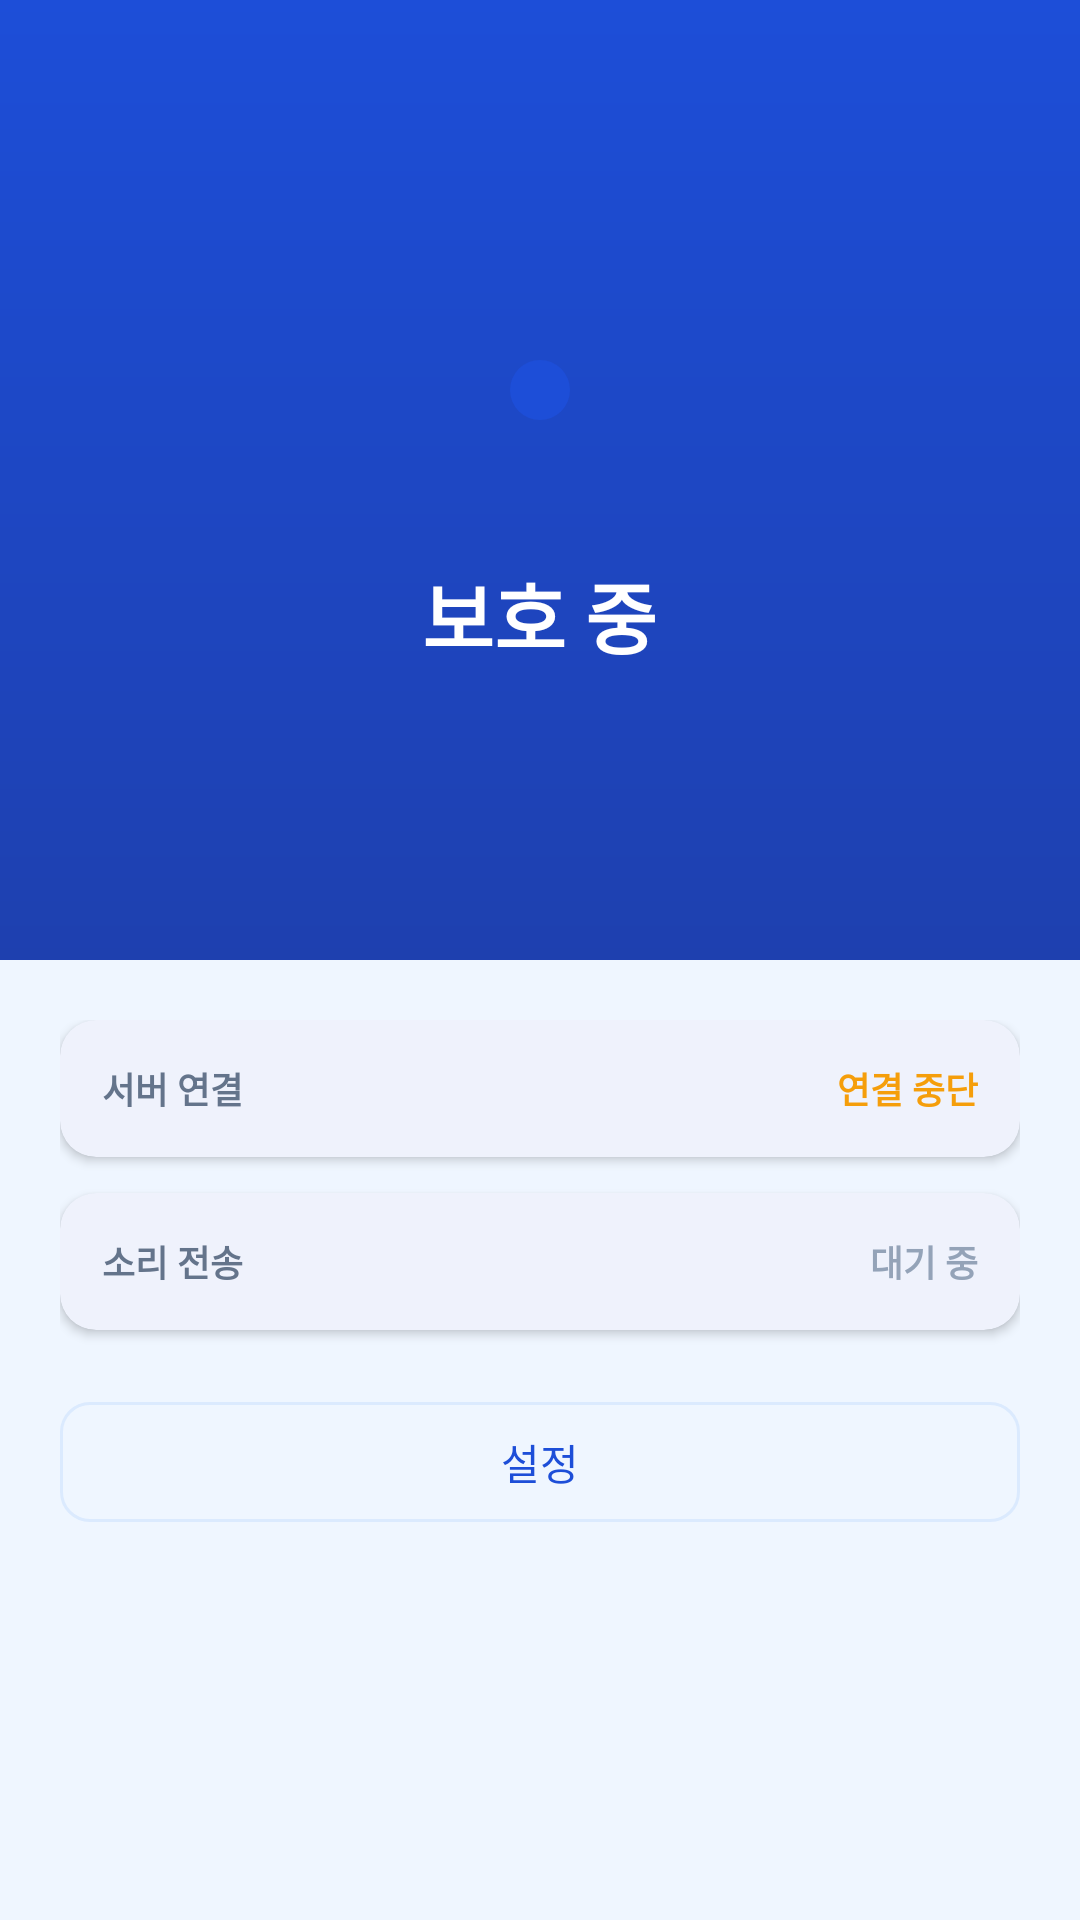

Here is an Android app screen rendered from its layout file. Give the layout XML and the strings, colors and styles it references.
<!-- AndroidManifest.xml: application theme Theme.ForMyKids -->
<!-- res/layout/activity_child.xml -->
<?xml version="1.0" encoding="utf-8"?>
<LinearLayout xmlns:android="http://schemas.android.com/apk/res/android"
    xmlns:app="http://schemas.android.com/apk/res-auto"
    android:layout_width="match_parent"
    android:layout_height="match_parent"
    android:orientation="vertical"
    android:fitsSystemWindows="true">

    
    <LinearLayout
        android:layout_width="match_parent"
        android:layout_height="0dp"
        android:layout_weight="1"
        android:background="@drawable/bg_child_header"
        android:orientation="vertical"
        android:gravity="center">

        
        <FrameLayout
            android:layout_width="80dp"
            android:layout_height="80dp"
            android:layout_marginBottom="16dp">
            <View
                android:layout_width="80dp"
                android:layout_height="80dp"
                android:background="@drawable/bg_pulse_outer"
                android:layout_gravity="center"/>
            <View
                android:layout_width="60dp"
                android:layout_height="60dp"
                android:background="@drawable/bg_pulse_middle"
                android:layout_gravity="center"/>
            <View
                android:layout_width="20dp"
                android:layout_height="20dp"
                android:background="@drawable/bg_pulse_inner"
                android:layout_gravity="center"/>
        </FrameLayout>

        <TextView
            android:layout_width="wrap_content"
            android:layout_height="wrap_content"
            android:text="@string/protecting"
            android:textColor="@color/white"
            android:textSize="26sp"
            android:textStyle="bold"
            android:layout_marginBottom="6dp"/>

    </LinearLayout>

    
    <LinearLayout
        android:layout_width="match_parent"
        android:layout_height="0dp"
        android:layout_weight="1"
        android:orientation="vertical"
        android:background="@color/background_blue"
        android:padding="20dp">

        <com.google.android.material.card.MaterialCardView
            style="@style/Widget.ForMyKids.Card"
            android:layout_width="match_parent"
            android:layout_height="wrap_content"
            android:layout_marginBottom="12dp">
            <LinearLayout
                android:layout_width="match_parent"
                android:layout_height="wrap_content"
                android:orientation="horizontal"
                android:padding="14dp">
                <TextView
                    android:layout_width="0dp"
                    android:layout_height="wrap_content"
                    android:layout_weight="1"
                    android:text="@string/server_connection"
                    android:textColor="@color/text_secondary"
                    android:textSize="12sp"
                    android:textStyle="bold"/>
                <TextView
                    android:id="@+id/tvServerStatus"
                    android:layout_width="wrap_content"
                    android:layout_height="wrap_content"
                    android:text="@string/status_disconnected"
                    android:textColor="@color/warning"
                    android:textSize="12sp"
                    android:textStyle="bold"/>
            </LinearLayout>
        </com.google.android.material.card.MaterialCardView>

        <com.google.android.material.card.MaterialCardView
            style="@style/Widget.ForMyKids.Card"
            android:layout_width="match_parent"
            android:layout_height="wrap_content"
            android:layout_marginBottom="20dp">
            <LinearLayout
                android:layout_width="match_parent"
                android:layout_height="wrap_content"
                android:orientation="horizontal"
                android:padding="14dp">
                <TextView
                    android:layout_width="0dp"
                    android:layout_height="wrap_content"
                    android:layout_weight="1"
                    android:text="@string/sound_sending"
                    android:textColor="@color/text_secondary"
                    android:textSize="12sp"
                    android:textStyle="bold"/>
                <TextView
                    android:id="@+id/tvStreamStatus"
                    android:layout_width="wrap_content"
                    android:layout_height="wrap_content"
                    android:text="@string/idle"
                    android:textColor="@color/text_hint"
                    android:textSize="12sp"
                    android:textStyle="bold"/>
            </LinearLayout>
        </com.google.android.material.card.MaterialCardView>

        <com.google.android.material.button.MaterialButton
            android:id="@+id/btnSettings"
            style="@style/Widget.ForMyKids.Button.Secondary"
            android:layout_width="match_parent"
            android:layout_height="48dp"
            android:text="@string/settings"/>

    </LinearLayout>
</LinearLayout>
<!-- resources referenced by this layout -->
<resources>
  <color name="background_blue">#EFF6FF</color>
  <color name="text_hint">#94A3B8</color>
  <color name="text_secondary">#64748B</color>
  <color name="warning">#F59E0B</color>
  <color name="white">#FFFFFFFF</color>
  <!-- drawable bg_child_header (drawable) -->
  <?xml version="1.0" encoding="utf-8"?>
  <shape xmlns:android="http://schemas.android.com/apk/res/android"
      android:shape="rectangle">
      <gradient
          android:startColor="#1D4ED8"
          android:endColor="#1E40AF"
          android:angle="270"/>
  </shape>
  <!-- drawable bg_pulse_inner (drawable) -->
  <?xml version="1.0" encoding="utf-8"?>
  <shape xmlns:android="http://schemas.android.com/apk/res/android"
      android:shape="oval">
      <solid android:color="#1D4ED8"/>
  </shape>
  <string name="idle">대기 중</string>
  <string name="protecting">보호 중</string>
  <string name="server_connection">서버 연결</string>
  <string name="settings">설정</string>
  <string name="sound_sending">소리 전송</string>
  <string name="status_disconnected">연결 중단</string>
  <style name="Widget.ForMyKids.Button.Secondary" parent="Widget.Material3.Button.OutlinedButton">
          <item name="strokeColor">@color/primary_pale</item>
          <item name="cornerRadius">10dp</item>
          <item name="android:textColor">@color/primary</item>
      </style>
  <style name="Widget.ForMyKids.Card" parent="Widget.Material3.CardView.Elevated">
          <item name="cardCornerRadius">12dp</item>
          <item name="cardElevation">2dp</item>
          <item name="cardBackgroundColor">@color/white</item>
      </style>
  <style name="Theme.ForMyKids" parent="Base.Theme.ForMyKids" />
  <color name="primary_pale">#DBEAFE</color>
  <color name="primary">#1D4ED8</color>
  <style name="Base.Theme.ForMyKids" parent="Theme.Material3.DayNight.NoActionBar">
          <item name="colorPrimary">@color/primary</item>
          <item name="colorOnPrimary">@color/white</item>
          <item name="colorPrimaryContainer">@color/primary_pale</item>
          <item name="colorSurface">@color/white</item>
          <item name="android:windowBackground">@color/background_blue</item>
          <item name="android:statusBarColor">@android:color/transparent</item>
          <item name="android:windowLightStatusBar" tools:targetApi="m">true</item>
      </style>
</resources>
